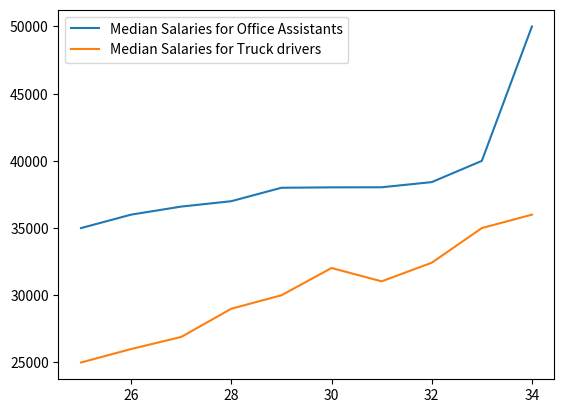

Write Python code to recreate this figure.
from matplotlib import pyplot as plt


# lets setup our data

# Median Salaries for Office Assistants
median_salaries_for_assistants = [35000, 36000, 36600, 37000, 38000, 38030, 38037, 38420, 40000, 50000]

# Median Salaries for Truck Drivers
median_salaries_for_drivers = [25000, 26000, 26900, 29000, 30000, 32030, 31037, 32420, 35000, 36000]


median_ages = [25, 26, 27, 28, 29, 30, 31, 32, 33, 34]


# Plot the graph

# Add Legend Option 2
# 1. Plot the median ages against median salaries for assistants
plt.plot(median_ages, median_salaries_for_assistants, label="Median Salaries for Office Assistants")  # plot 1 <--- Add label here for legend

# 2. Plot the median ages against median salaries for truck drivers
# plot 2  <--- Add label here for legend
plt.plot(median_ages, median_salaries_for_drivers, label="Median Salaries for Truck drivers")


# Add Legend Option 2
plt.legend()  # <---- keep this method empty. This method must be declared!


# show the graph
plt.show()
